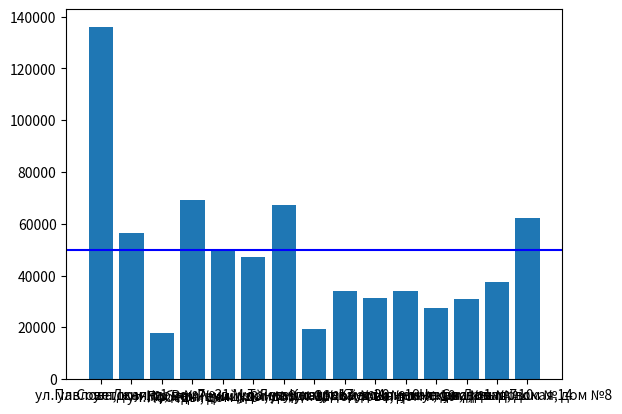

The matplotlib source for this figure:
import numpy as np
import matplotlib.pyplot as plt

#Задача 2. Имеются данные о площади и стоимости 15 домов.
#Риелтору требуется узнать в каких домах стоимость квадратного метра меньше 50000 рублей.
#Предоставьте ему графические данные о стоимости квадратного метра каждого дома и список подходящих ему домов, отсортированных по площади.
#Данные о домах сформируйте случайным образом. Площади от 100 до 300 кв. метров, цены от 3 до 20 млн.

size = 15
houses = np.random.randint(100, 300, size)
price = np.random.randint(3, 20, size)
av_price = [round(price[i]/houses[i]*1000000) for i in range(len(price))]
#print(av_price)
h_house = ['ул.Павлова,дом №1',
           'ул.Советская, дом №7',
           'ул.Ленина, дом №31',
           'ул.Победы, дом №8',
           'пр.Речицкий, дом №9',
           'пр.Речицкий, дом №16',
           'ул.М.Танка, дом №17',
           'ул.Лазурная, дом №20',
           'ул.Косарева, дом №19',
           'ул.Самойлова, дом №10',
           'ул.Крестьянская, дом №1',
           'ул.Ирининская, дом №7',
           'ул.Чехова, дом №10',
           'ул.Сосновая, дом №14',
           'ул.Давыдовская, дом №8']


plt.axhline(y = 50000, color = 'b')
plt.bar(h_house, av_price)
#plt.plot(av_price, 'ro')
plt.show()
